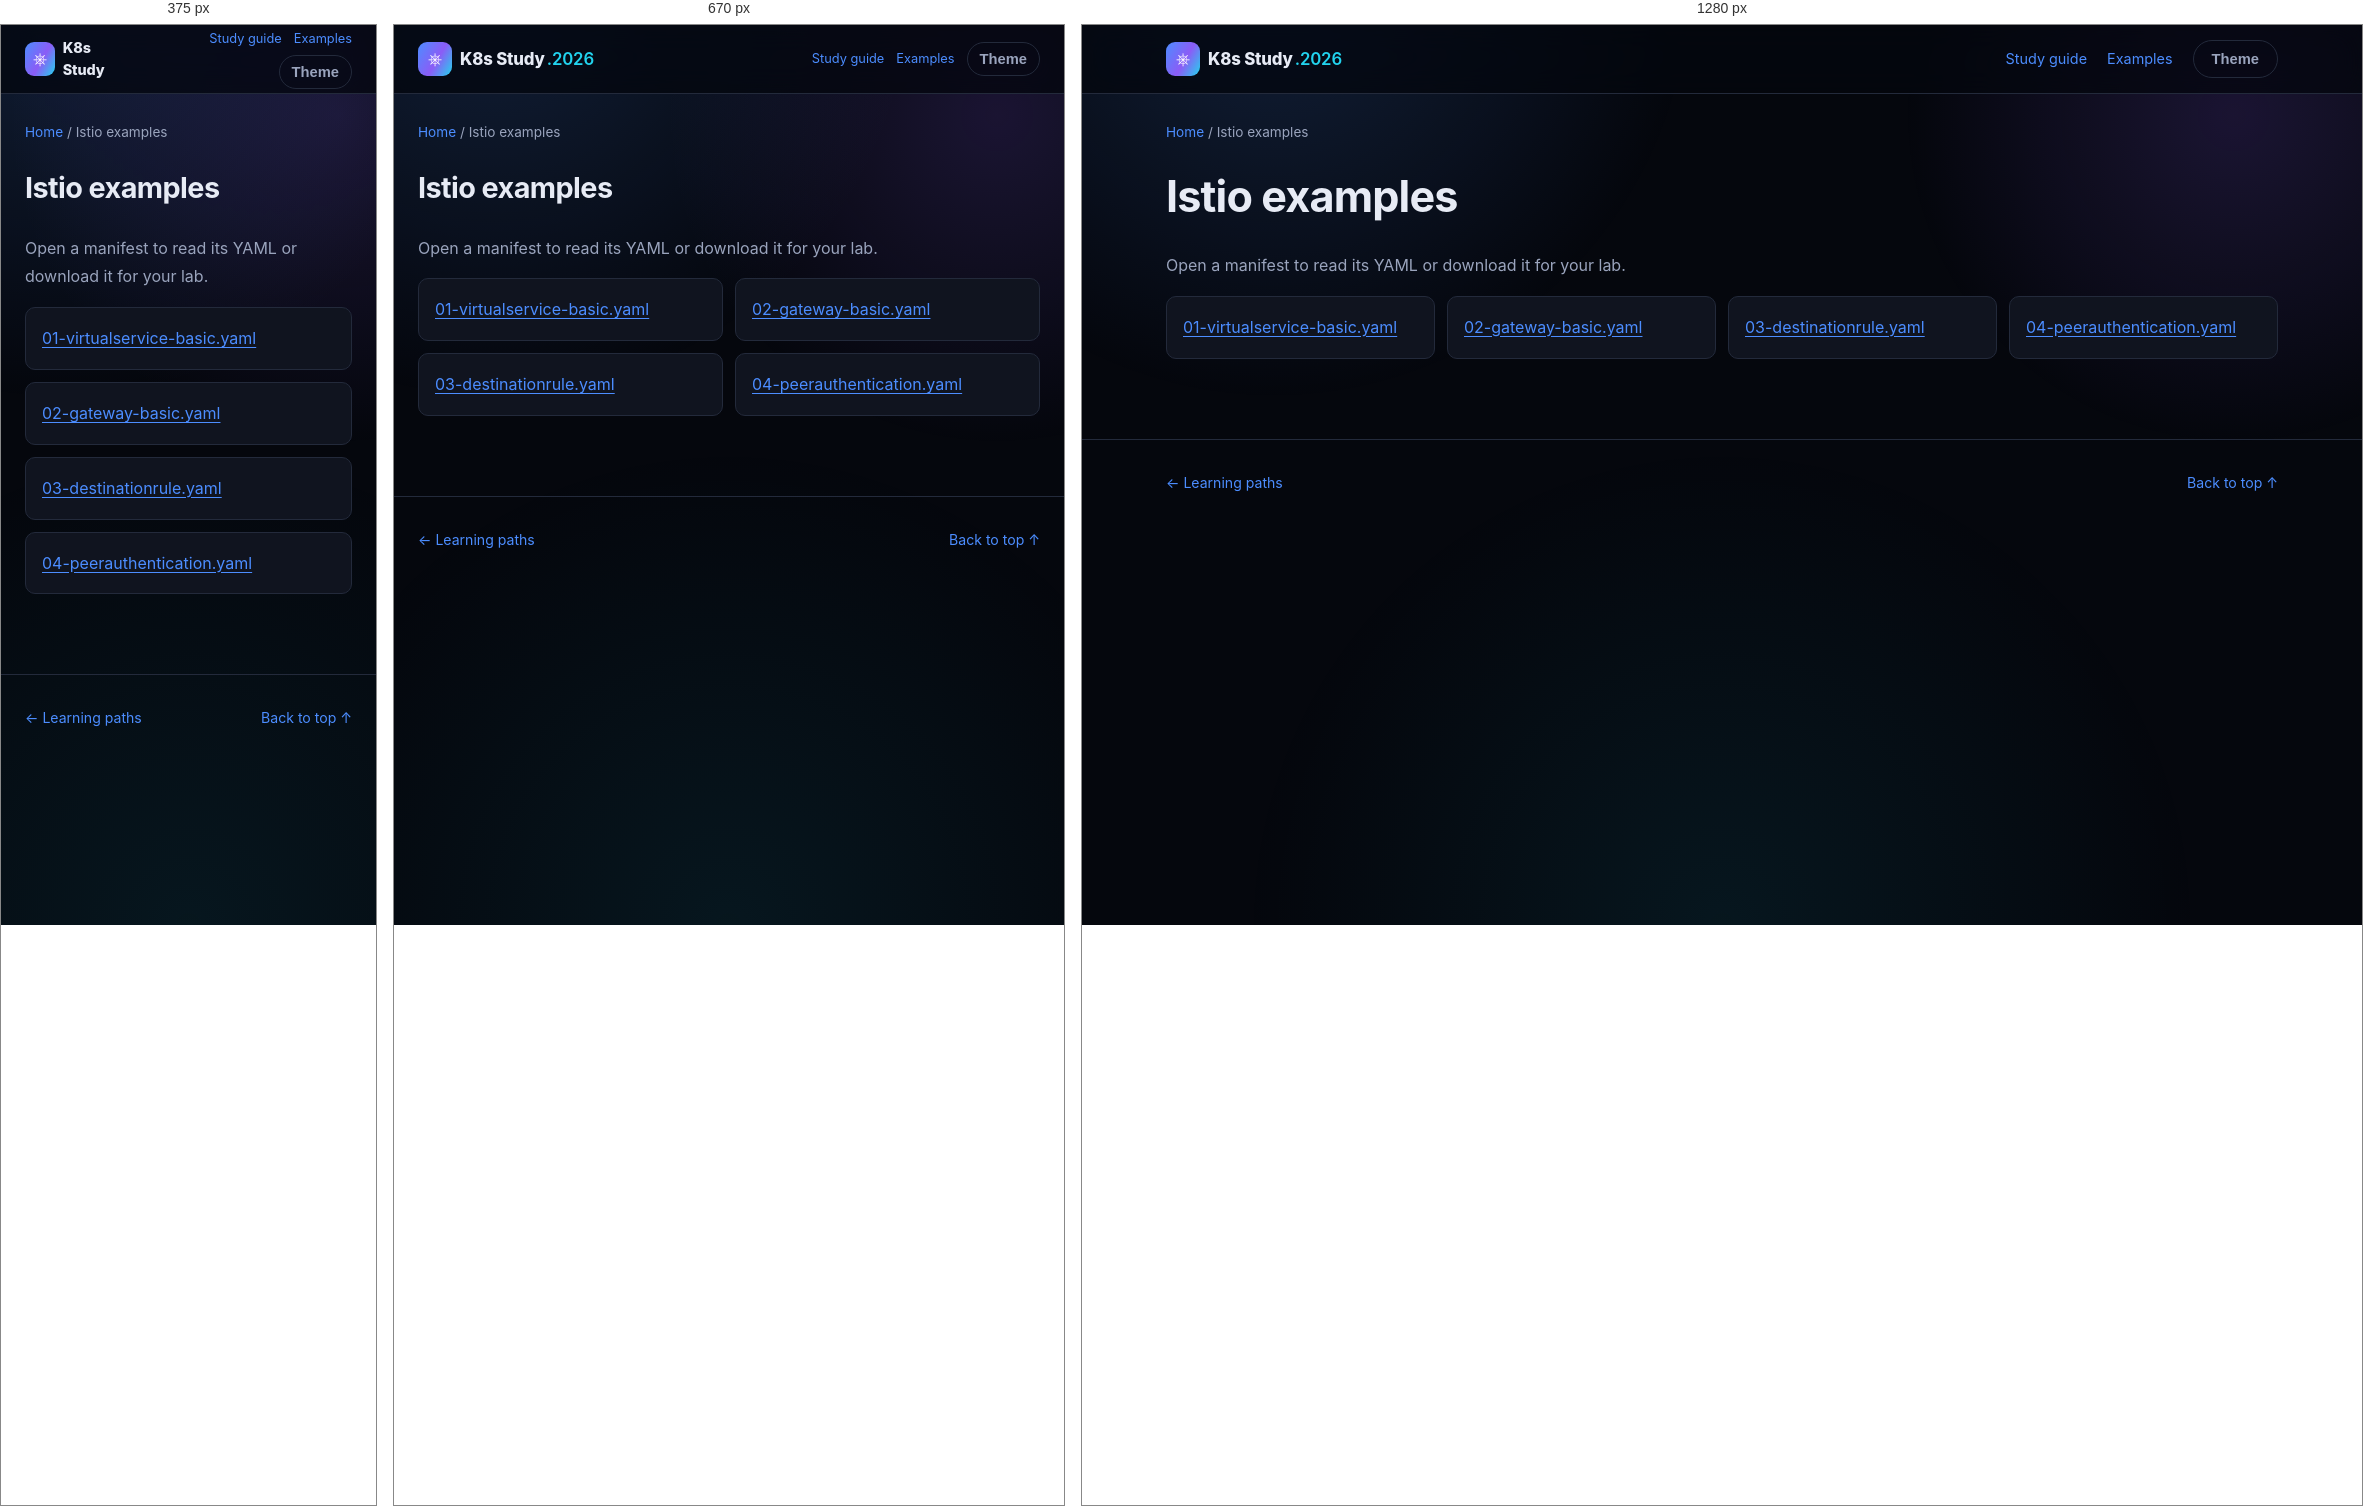
Rendered at 375 px, 670 px and 1280 px, left to right.

<!-- file: index.html -->
<!DOCTYPE html>
<html lang="en">
<head>
<meta charset="UTF-8" />
<meta name="viewport" content="width=device-width, initial-scale=1.0" />
<title>Istio examples · K8s Study</title>
<link rel="stylesheet" href="../../assets/style.css" />
<link rel="stylesheet" href="../../assets/reader.css" />
<script src="../../assets/reader.js" defer></script>
</head>
<body>
<div class="bg-fx" aria-hidden="true"></div>
<a class="skip-link" href="#main">Skip to content</a>
<header class="site-header"><nav class="nav container" aria-label="Main navigation">
<a class="brand" href="../../index.html"><span class="brand-mark">⎈</span><span>K8s Study<span class="brand-year">.2026</span></span></a>
<div class="reader-nav"><a href="../../guides/study-guide.html">Study guide</a><a href="../index.html">Examples</a><button id="themeToggle" class="btn btn-ghost" type="button" aria-label="Toggle light/dark theme">Theme</button></div>
</nav></header>
<div class="container reader-breadcrumb"><a href="../../index.html">Home</a><span aria-hidden="true"> / </span><span>Istio examples</span></div>
<div class="container reader-layout">
<main id="main" class="reader-content"><h1>Istio examples</h1><p>Open a manifest to read its YAML or download it for your lab.</p><ul class="manifest-list"><li><a href="01-virtualservice-basic.html">01-virtualservice-basic.yaml</a></li><li><a href="02-gateway-basic.html">02-gateway-basic.yaml</a></li><li><a href="03-destinationrule.html">03-destinationrule.yaml</a></li><li><a href="04-peerauthentication.html">04-peerauthentication.yaml</a></li></ul></main>

</div>
<footer class="site-footer"><div class="container footer-inner"><a href="../../index.html#paths">← Learning paths</a><a href="#main">Back to top ↑</a></div></footer>
</body>
</html>


/* @media block from style.css */
@media (max-width: 860px) {
  .nav-links, .nav-actions .btn span { display: none; }
  .nav-toggle { display: flex; }
  .nav-links {
    position: fixed;
    top: 68px; left: 0; right: 0;
    flex-direction: column;
    background: var(--bg-alt);
    border-bottom: 1px solid var(--border);
    padding: 16px 24px 24px;
    gap: 16px;
    display: none;
  }
  .nav-links.is-open { display: flex; }
  .stat-strip { grid-template-columns: repeat(2, 1fr); }
  .path-item { grid-template-columns: 1fr; text-align: left; }
  .path-meta { align-items: flex-start; flex-direction: row; }
}

/* @media block from reader.css */
@media (max-width: 860px) {
  .reader-layout.has-toc { display: flex; flex-direction: column; gap: 24px; }
  .reader-content { width: 100%; }
  .reader-toc { position: static; max-height: 260px; width: 100%; order: -1; }
  .reader-nav { gap: 12px; font-size: .8rem; }
  .reader-nav .btn { padding: 8px 12px; }
}

/* @media block from reader.css */
@media (max-width: 480px) {
  .reader-nav { flex-wrap: wrap; justify-content: flex-end; gap: 6px 12px; }
  .brand { font-size: .9rem; }
  .brand-year { display: none; }
  .reader-content pre { padding: 14px; }
}